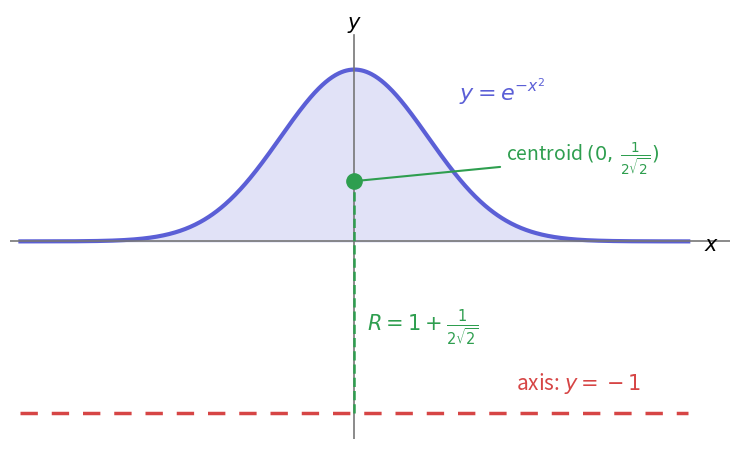

This figure's Python source: (Note: this script raises an exception after producing the figure.)
"""Figure for Example 2.1: the region under the bell curve y = exp(-x^2), its centroid,
the distance R from the centroid to the axis, and the axis of rotation y = -1.

Run:  python3 gauss_region.py      ->  writes ../../figures/gauss_region.png
"""
import os, numpy as np, matplotlib
matplotlib.use("Agg")
import matplotlib.pyplot as plt

ybar = 1/(2*np.sqrt(2))                    # centroid height of the region
x = np.linspace(-3.2, 3.2, 800); y = np.exp(-x*x)
BLUE, GREEN, RED, GREY = "#5b5fd6", "#2e9e4f", "#d64545", "#777777"

fig, ax = plt.subplots(figsize=(7.5, 4.6))
ax.fill_between(x, 0, y, color=BLUE, alpha=0.18)
ax.plot(x, y, color=BLUE, lw=3)
ax.axhline(0, color=GREY, lw=1.2); ax.plot([0, 0], [-1.25, 1.2], color=GREY, lw=1.2)
ax.text(3.35, -0.02, "$x$", fontsize=15, va="center"); ax.text(0.0, 1.24, "$y$", fontsize=15, ha="center")
ax.text(1.0, 0.82, "$y=e^{-x^2}$", color=BLUE, fontsize=16)
ax.plot([0, 0], [-1, ybar], color=GREEN, lw=1.8, ls="--")
ax.plot(0, ybar, "o", color=GREEN, ms=11, zorder=5)
ax.annotate("centroid $(0,\\,\\frac{1}{2\\sqrt{2}})$", (0.05, ybar), (1.45, 0.48), color=GREEN, fontsize=14,
            arrowprops=dict(arrowstyle="-", color=GREEN, lw=1.5), va="center")
ax.text(0.12, -0.5, "$R = 1+\\frac{1}{2\\sqrt{2}}$", color=GREEN, fontsize=15, va="center")
ax.plot([-3.2, 3.2], [-1, -1], color=RED, lw=2.5, ls=(0, (5, 4)))
ax.text(1.55, -0.86, "axis: $y=-1$", color=RED, fontsize=15)
ax.set_xlim(-3.3, 3.6); ax.set_ylim(-1.15, 1.35); ax.set_axis_off()
fig.tight_layout()
out = os.path.join(os.path.dirname(os.path.abspath(__file__)), "..", "..", "figures", "gauss_region.png")
fig.savefig(out, dpi=250, bbox_inches="tight"); print("wrote", os.path.normpath(out))
